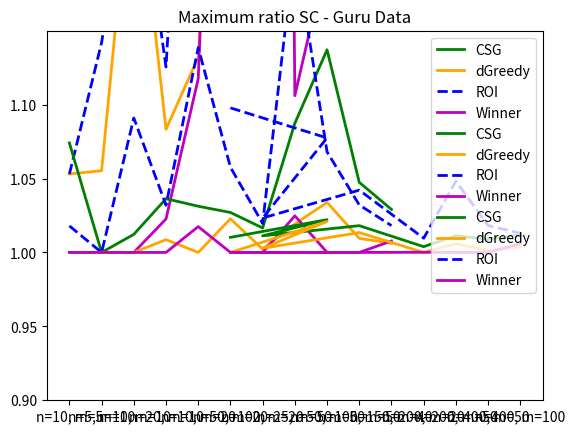

Reproduce this figure in Python.
from mpl_toolkits.mplot3d import Axes3D
import matplotlib.pyplot as plt
import numpy as np

#---------------3d graph-----------------
# fig = plt.figure()
# ax1 = fig.add_subplot(111, projection='3d')
#
# xpos = [1,2,3,4,5,6,7,8,9,10]
# ypos = [2,3,4,5,1,6,2,1,7,2]
# num_elements = len(xpos)
# zpos = [0,0,0,0,0,0,0,0,0,0]
# dx = np.ones(10)
# dy = np.ones(10)
# dz = [1,2,3,4,5,6,7,8,9,10]
#
# ax1.bar3d(xpos, ypos, zpos, dx, dy, dz, color='#00ceaa')
# plt.show()

# create data

#---------------------2d graph---------------------


def create_graph(x, y_CSG, y_dUSM, y_dGreedy, y_ROI, y_Winner, title, upper_bound):

    #min_result = min(min(y_CSG), min(y_dUSM), min(y_dGreedy), min(y_ROI), min(y_Winner))
    min_result = min(min(y_CSG), min(y_dGreedy), min(y_ROI), min(y_Winner))
    print('Min result: ', min_result, 'and round:', round(min_result, 1))
    y_lim_left = round(min_result - 0.1, 1)

    plt.ylim(y_lim_left, upper_bound + 0.05)
    plt.yticks(np.arange(y_lim_left, upper_bound + 0.01, 0.05))

    plt.plot(x, y_CSG, 'g', linewidth=2, label="CSG")
    #plt.plot(x, y_dUSM, 'k', linewidth=2, label="dUSM")
    plt.plot(x, y_dGreedy, color='orange', linewidth=2, label="dGreedy")
    plt.plot(x, y_ROI, 'b--', linewidth=2, label="ROI")
    plt.plot(x, y_Winner, 'm', linewidth=2, label="Winner")
    plt.title(title)

    plt.legend()
    plt.show()


# Unconstrained, average ratio SW

# title = 'Average ratio - Synthetic Data'
# x = ['n=10, m=5','n=5, m=10','n=10, m=10','n=20, m=10','n=10, m=20','n=50, m=20','n=100, m=20','n=25, m=50','n=50, m=50','n=100, m=50']
# y_CSG = [0.842295, 0.95962, 0.9294466, 0.93051, 0.92833, 0.96377, 0.9755, 0.97286, 0.95743, 0.957428]
# y_dUSM = [0.96441,0.8635,0.9188,0.95804,0.85847,0.93464,0.93068,0.82416,0.85124,0.87694]
# y_dGreedy = [0.99224, 0.99801, 0.98586,	0.99309, 0.98004, 0.98973, 0.99453,	0.99011, 0.98043, 0.98573]
# y_ROI = [0.99313, 0.98628, 0.98686,	0.99217, 0.97817, 0.99076, 0.99422, 0.97946, 0.99029, 0.99005]
# y_Winner = [1,	1,	1,	1,	0.99961, 0.99949, 0.99907, 0.99902, 0.99317, 0.99605]
# create_graph(x, y_CSG, y_dUSM, y_dGreedy, y_ROI, y_Winner, title, 1)
#
# title = 'Average ratio - Freelancer Data'
# x = ['n=10, m=5','n=5, m=10','n=10, m=10','n=20, m=10','n=10, m=20','n=50, m=20','n=100, m=20','n=25, m=50','n=50, m=50','n=100, m=50','n=150, m=40']
# y_CSG = [0.943304,1,0.983243,0.932576,0.95187,0.834745,0.746395,0.941865,0.83263,0.812735,0.781599]
# y_dUSM = [0.956247,0.970362,0.963771,0.951255,0.91456,0.954942,0.950935,0.911031,0.906053,0.939273,0.936867]
# y_dGreedy = [0.9875,1,1,0.996479,1,0.979016,0.981421,0.993909,0.983611,0.978091,0.983971]
# y_ROI = [0.982143,1,0.997935,0.996479,0.999884,0.976222,0.975503,0.990216,0.977812,0.971571,0.981923]
# y_Winner = [1,1,1,1,1,1,1,1,1,1,1]
# create_graph(x, y_CSG, y_dUSM, y_dGreedy, y_ROI, y_Winner, title, 1)
#
# title = 'Average ratio - Guru Data'
# x = ['n=50, m=20','n=50, m=50','n=100, m=20','n=100, m=50','n=200, m=20','n=200, m=50','n=400, m=50','n=400, m=100']
# y_CSG = [0.981882,0.951035,0.958088,0.956699,0.942734,0.954908,0.914274,0.919468]
# y_dUSM = [0.957051,0.938909,0.983456,0.942846,0.983167,0.9443,0.943157,0.95239]
# y_dGreedy = [0.99643,0.995685,0.993334,0.991174,0.998329,0.992765,0.99408,0.994266]
# y_ROI = [0.998583,0.992305,0.990137,0.988121,0.994137,0.986876,0.990644,0.994168]
# y_Winner = [1,1,1,1,1,1,1,1]
# create_graph(x, y_CSG, y_dUSM, y_dGreedy, y_ROI, y_Winner, title, 1)


# Unconstrained, minimum ratio SW

# title = 'Minimum ratio - Synthetic Data'
# x = ['n=10, m=5','n=5, m=10','n=10, m=10','n=20, m=10','n=10, m=20','n=50, m=20','n=100, m=20','n=25, m=50','n=50, m=50','n=100, m=50']
# y_CSG = [0.56227,0.71985,0.7608241,0.78509,0.76295,0.80346,0.92425,0.93109,0.88087,0.880868]
# y_dUSM = [0.77091,0.61122,0.64308,0.79778,0.6554,0.83327,0.81131,0.67362,0.72847,0.78796]
# y_dGreedy = [0.85778,0.94236,0.84123,0.93547,0.86815,0.93297,0.95441,0.94794,0.90758,0.93841]
# y_ROI = [0.85778,0.88726,0.84123,0.93547,0.90591,0.93297,0.95441,0.93932,0.94587,0.95743]
# y_Winner = [1,1,1,1,0.98833,0.98822,0.9896,0.97681,0.9365,0.96377]
# create_graph(x, y_CSG, y_dUSM, y_dGreedy, y_ROI, y_Winner, title, 1)
#
# title = 'Minimum ratio - Freelancer Data'
# x = ['n=10, m=5','n=5, m=10','n=10, m=10','n=20, m=10','n=10, m=20','n=50, m=20','n=100, m=20','n=25, m=50','n=50, m=50','n=100, m=50','n=150, m=40']
# y_CSG = [0.714286,1,0.832432,0.78169,0.7551,0.70732,0.6129,0.818182,0.488584,0.76,0.65405]
# y_dUSM = [0.82143,0.92021277,0.93171,0.80282,0.91456,0.87578,0.85417,0.882352941,0.86842,0.9083,0.87574]
# y_dGreedy = [0.875,1,1,0.96479,1,0.8875,0.95327,0.97326,0.96347,0.95025,0.9625]
# y_ROI = [0.875,1,0.97935,0.96479,0.99884,0.8875,0.90909,0.95187,0.95033,0.95025,0.9625]
# y_Winner = [1,1,1,1,1,1,1,1,1,1,1]
# create_graph(x, y_CSG, y_dUSM, y_dGreedy, y_ROI, y_Winner, title, 1)
#
# title = 'Minimum ratio - Guru Data'
# x = ['n=50, m=20','n=50, m=50','n=100, m=20','n=100, m=50','n=200, m=20','n=200, m=50','n=400, m=50','n=400, m=100']
# y_CSG = [0.95808,0.89606,0.84076,0.91665,0.82448,0.87515,0.875903,0.88077]
# y_dUSM = [0.89946,0.83353,0.94508,0.87846,0.96151,0.89463,0.84333,0.88651]
# y_dGreedy = [0.9706817,0.9794,0.94432,0.97635,0.98329,0.97383,0.98541,0.9831]
# y_ROI = [0.99362082,0.97692,0.94432,0.97635,0.9668,0.97383,0.98097,0.9831]
# y_Winner = [1,1,1,1,1,1,1,1]
# create_graph(x, y_CSG, y_dUSM, y_dGreedy, y_ROI, y_Winner, title, 1)



# Unconstrained, average ratio SC

# title = 'Average ratio SC - Synthetic Data'
# x = ['n=10, m=5','n=5, m=10','n=10, m=10','n=20, m=10','n=10, m=20','n=50, m=20','n=100, m=20','n=25, m=50','n=50, m=50','n=100, m=50']
# y_CSG = [1.076789,1.04223,1.0895335,1.09757,1.10177,1.09459,1.07994,1.124,1.21331,1.213315]
# y_dUSM = [1.01589,1.05031,1.11395,1.08747,1.25261,1.26359,1.35401,1.88153,1.95588,2.23687]
# y_dGreedy = [1.00284,1.00128,1.01979,1.00862,1.0269,1.03214,1.02072,1.05038,1.10492,1.1494]
# y_ROI = [1.00337,1.01447,1.01945,1.01009,1.03905,1.03698,1.03398,1.0909,1.04861,1.07152]
# y_Winner = [1,1,1,1,1.00062,1.00406,1.00595,1.00437,1.02679,1.02066]
# create_graph(x, y_CSG, y_dUSM, y_dGreedy, y_ROI, y_Winner, title, 2.25)
#
# title = 'Average ratio SC - Freelancer Data'
# x = ['n=10, m=5','n=5, m=10','n=10, m=10','n=20, m=10','n=10, m=20','n=50, m=20','n=100, m=20','n=25, m=50','n=50, m=50','n=100, m=50','n=150, m=40']
# y_CSG = [1.011443,1,1.006843,1.021212,1.018606,1.034047,1.038846,1.039055,1.073744,1.050799,1.045723]
# y_dUSM = [1.012852,1.042555542,1.02976,1.014792,1.048661,1.010073,1.006801,1.084165,1.043236,1.017654,1.013155]
# y_dGreedy = [1.001794,1,1,1.00088,1,1.003599,1.003,1.005129,1.007153,1.006015,1.003269]
# y_ROI = [1.003183,1,1.001338,1.00088,1.000157,1.004138,1.003979,1.007403,1.009833,1.008241,1.003769]
# y_Winner = [1,1,1,1,1,1,1,1,1,1,1]
# create_graph(x, y_CSG, y_dUSM, y_dGreedy, y_ROI, y_Winner, title, 1.1)
#
# title = 'Average ratio SC - Guru Data'
# x = ['n=50, m=20','n=50, m=50','n=100, m=20','n=100, m=50','n=200, m=20','n=200, m=50','n=400, m=50','n=400, m=100']
# y_CSG = [1.003724,1.017649,1.003943,1.01015,1.004603,1.008485,1.012795,1.017997]
# y_dUSM = [1.008872,1.024079,1.002308,1.013154,1.001454,1.010791,1.008181,1.010797]
# y_dGreedy = [1.000809,1.001392,1.000554,1.001959,1.000119,1.001302,1.000874,1.001298]
# y_ROI = [1.000327,1.002668,1.001008,1.002719,1.000392,1.002328,1.001376,1.001333]
# y_Winner = [1,1,1,1,1,1,1,1]
# create_graph(x, y_CSG, y_dUSM, y_dGreedy, y_ROI, y_Winner, title, 1.1)



# Unconstrained, minimum ratio SC

# title = 'Average ratio SC - Synthetic Data'
# x = ['n=10, m=5','n=5, m=10','n=10, m=10','n=20, m=10','n=10, m=20','n=50, m=20','n=100, m=20','n=25, m=50','n=50, m=50','n=100, m=50']
# y_CSG = [1.40076,1.43833,1.3311727,1.29939,1.3695,1.306,1.27023,1.28479,1.53156,1.531555]
# y_dUSM = [1.13909,1.20692,1.55353,1.52494,1.65726,2.08464,2.42017,3.41017,3.2611,5.30774]
# y_dGreedy = [1.05301,1.03831,1.28004,1.07163,1.17813,1.16065,1.19173,1.26952,1.44258,1.64215]
# y_ROI = [1.05301,1.14194,1.28004,1.07163,1.38317,1.27238,1.1664,1.28772,1.19985,1.40894]
# y_Winner = [1,1,1,1,1.01861,1.10359,1.13082,1.106,1.20074,1.12742]
# create_graph(x, y_CSG, y_dUSM, y_dGreedy, y_ROI, y_Winner, title, 5.5)
#
# title = 'Average ratio SC - Freelancer Data'
# x = ['n=10, m=5','n=5, m=10','n=10, m=10','n=20, m=10','n=10, m=20','n=50, m=20','n=100, m=20','n=25, m=50','n=50, m=50','n=100, m=50','n=150, m=40']
# y_CSG = [1.074074,1,1.068433,1.054577,1.055556,1.06051,1.06083,1.104762,1.2,1.07516,1.08545]
# y_dUSM = [1.04735,1.18817204,1.07621,1.0493,1.048661,1.02922,1.01837,1.137209302,1.06944,1.03431,1.02672]
# y_dGreedy = [1.01794,1,1,1.0088,1,1.0144,1.00852,1.02619,1.01429,1.01393,1.00823]
# y_ROI = [1.01794,1,1.01338,1.0088,1.00157,1.0144,1.01425,1.02314,1.0274,1.01797,1.00871]
# y_Winner = [1,1,1,1,1,1,1,1,1,1,1]
# create_graph(x, y_CSG, y_dUSM, y_dGreedy, y_ROI, y_Winner, title, 1.3)
#
# title = 'Average ratio SC - Guru Data'
# x = ['n=50, m=20','n=50, m=50','n=100, m=20','n=100, m=50','n=200, m=20','n=200, m=50','n=400, m=50','n=400, m=100']
# y_CSG = [1.00922,1.02885,1.01271,1.01909,1.0117,1.03006,1.023568,1.02936]
# y_dUSM = [1.01864,1.04656,1.00548,1.03075,1.00403,1.02258,1.01957,1.02795]
# y_dGreedy = [1.0069025,1.00564,1.00444,1.00598,1.00119,1.00441,1.0025,1.00404]
# y_ROI = [1.00132894,1.00632,1.00444,1.00598,1.00167,1.00441,1.0032,1.00404]
# y_Winner = [1,1,1,1,1,1,1,1]
# create_graph(x, y_CSG, y_dUSM, y_dGreedy, y_ROI, y_Winner, title, 1.1)







# Constrained k=0.1, average ratio SW

y_dUSM = []
# title = 'Average ratio - Synthetic Data'
# x = ['n=10, m=5','n=5, m=10','n=10, m=10','n=20, m=10','n=10, m=20','n=50, m=20','n=100, m=20','n=25, m=50','n=50, m=50','n=100, m=50']
# y_CSG = [0.91151,0.96404,0.96367,0.97862,0.9657,0.97572,0.98634,0.97511,0.96738,0.97912]
# # y_dUSM = [0.96441.0.8635.0.9188.0.95804.0.85847.0.93464.0.93068.0.82416.0.85124.0.87694]
# y_dGreedy = [0.96911,1,0.97276,0.99159,0.98022,0.98599,0.9926,0.98856,0.98114,0.98601]
# y_ROI = [0.95487,0.95577,0.92629,0.90959,0.88654,0.86078,0.86094,0.9564,0.9549,0.93414]
# y_Winner = [1,1,0.99442,1,0.98287,0.99665,0.99225,0.99751,0.967,0.95939]
# create_graph(x, y_CSG, y_dUSM, y_dGreedy, y_ROI, y_Winner, title, 1)
#
# title = 'Average ratio - Freelancer Data'
# x = ['n=10, m=5','n=5, m=10','n=10, m=10','n=20, m=10','n=10, m=20','n=50, m=20','n=100, m=20','n=25, m=50','n=50, m=50','n=100, m=50','n=150, m=40']
# y_CSG = [0.9433,0.99136,0.9977,0.98145,0.97432,0.94271,0.9549,0.99096,0.96044,0.97197,0.97639]
# # y_dUSM = [0.96441,0.8635,0.9188,0.95804,0.85847,0.93464,0.93068,0.82416,0.85124,0.87694]
# y_dGreedy = [1,1,1,0.99442,1,0.99326,0.98966,0.99218,0.98945,0.99908,0.98676]
# y_ROI = [0.82676,0.94838,0.89915,0.91296,0.92465,0.80962,0.84582,0.88157,0.85853,0.87224,0.94899]
# y_Winner = [1,1,1,1,0.99541,1,1,1,0.99081,0.9912,0.99872]
# create_graph(x, y_CSG, y_dUSM, y_dGreedy, y_ROI, y_Winner, title, 1)
#
# title = 'Average ratio - Guru Data'
# x = ['n=50, m=20','n=50, m=50','n=100, m=20','n=100, m=50','n=200, m=20','n=200, m=50','n=400, m=50','n=400, m=100']
# y_CSG = [0.98805,0.97486,0.96359,0.94993,0.99159,0.97908,0.97463,0.98423]
# # y_dUSM = [0.957051.0.938909.0.983456.0.942846.0.983167.0.9443.0.943157.0.95239]
# y_dGreedy = [1,0.99306,0.98648,0.96746,0.99661,0.98837,0.99,0.99523]
# y_ROI = [0.82884,0.79935,0.8092,0.87952,0.8345,0.87067,0.90147,0.92305]
# y_Winner = [1,1,1,1,1,1,1,1]
# create_graph(x, y_CSG, y_dUSM, y_dGreedy, y_ROI, y_Winner, title, 1)

#
# # Constrained k=0.1, minimum ratio SW
#
# title = 'Minimum ratio - Synthetic Data'
# x = ['n=10, m=5','n=5, m=10','n=10, m=10','n=20, m=10','n=10, m=20','n=50, m=20','n=100, m=20','n=25, m=50','n=50, m=50','n=100, m=50']
# y_CSG = [0.620755,0.79853,0.78265,0.8107,0.79744,0.82005,0.90948,0.93109,0.88527,0.92205]
# y_dGreedy = [0.54682,1,0.78265,0.85099,0.89937,0.82052,0.94088,0.95628,0.91509,0.95385]
# y_ROI = [0.64502,0.68579,0.60532,0.69804,0.52001,0.51409,0.57122,0.73836,0.87,0.79988]
# y_Winner = [1,1,0.83252,1,0.68618,0.94651,0.76764,0.9455,0.81593,0.78718]
# create_graph(x, y_CSG, y_dUSM, y_dGreedy, y_ROI, y_Winner, title, 1)
#
# title = 'Minimum ratio - Freelancer Data'
# x = ['n=10, m=5','n=5, m=10','n=10, m=10','n=20, m=10','n=10, m=20','n=50, m=20','n=100, m=20','n=25, m=50','n=50, m=50','n=100, m=50','n=150, m=40']
# y_CSG = [0.71429,0.93506,0.97701,0.90654,0.82222,0.83929,0.88679,0.96784,0.87705,0.90164,0.90909]
# y_dGreedy = [1,1,1,0.97196,1,0.93258,0.89655,0.96784,0.94262,0.99083,0.95455]
# y_ROI = [0.66071,0.66504,0.62694,0.76471,0.66846,0.43939,0.65625,0.69247,0.68649,0.68293,0.83529]
# y_Winner = [1,1,1,1,0.95413,1,1,1,0.90811,0.912,0.98718]
# create_graph(x, y_CSG, y_dUSM, y_dGreedy, y_ROI, y_Winner, title, 1)
#
# title = 'Minimum ratio - Guru Data'
# x = ['n=50, m=20','n=50, m=50','n=100, m=20','n=100, m=50','n=200, m=20','n=200, m=50','n=400, m=50','n=400, m=100']
# y_CSG = [0.92565,0.9248,0.77459,0.86258,0.9401,0.94185,0.91503,0.95302]
# y_dGreedy = [1,0.94532,0.86475,0.8778,0.96615,0.94185,0.93967,0.97517]
# y_ROI = [0.47644,0.61189,0.45151,0.76951,0.62372,0.65461,0.77445,0.81805]
# y_Winner = [1,1,1,1,1,1,1,1]
# create_graph(x, y_CSG, y_dUSM, y_dGreedy, y_ROI, y_Winner, title, 1)
#


# Constrained k=0.1, average ratio SC
#
# title = 'Average ratio SC - Synthetic Data'
# x = ['n=10, m=5','n=5, m=10','n=10, m=10','n=20, m=10','n=10, m=20','n=50, m=20','n=100, m=20','n=25, m=50','n=50, m=50','n=100, m=50']
# y_CSG = [1.04018,1.03353,1.04418,1.01422,1.04513,1.0203,1.01211,1.11276,1.15368,1.16962]
# y_dGreedy = [1.01082,1,1.03763,1.00623,1.02603,1.0124,1.00738,1.05423,1.09565,1.14492]
# y_ROI = [1.02735,1.0456,1.07918,1.08478,1.16041,1.13169,1.12128,1.21719,1.27231,1.7054]
# y_Winner = [1,1,1.00336,1,1.01561,1.00376,1.00653,1.0146,1.18803,1.34877]
# create_graph(x, y_CSG, y_dUSM, y_dGreedy, y_ROI, y_Winner, title, 1.8)
#
# title = 'Average ratio SC - Freelancer Data'
# x = ['n=10, m=5','n=5, m=10','n=10, m=10','n=20, m=10','n=10, m=20','n=50, m=20','n=100, m=20','n=25, m=50','n=50, m=50','n=100, m=50','n=150, m=40']
# y_CSG = [1.01144,1.00778,1.00058,1.00199,1.00367,1.00512,1.00283,1.00387,1.00864,1.00495,1.00265]
# y_dGreedy = [1,1,1,1.0006,1,1.00071,1.00066,1.00336,1.00217,1.00014,1.00153]
# y_ROI = [1.04672,1.04063,1.0304,1.01305,1.02158,1.01772,1.00954,1.06273,1.03421,1.02289,1.00576]
# y_Winner = [1,1,1,1,1.00171,1,1,1,1.00196,1.00139,1.00012]
# create_graph(x, y_CSG, y_dUSM, y_dGreedy, y_ROI, y_Winner, title, 1.1)
#
# title = 'Average ratio SC - Guru Data'
# x = ['n=50, m=20','n=50, m=50','n=100, m=20','n=100, m=50','n=200, m=20','n=200, m=50','n=400, m=50','n=400, m=100']
# y_CSG = [1.0013,1.00574,1.00166,1.00666,1.00032,1.00232,1.00217,1.00237]
# y_dGreedy = [1,1.00185,1.00057,1.00387,1.00014,1.00113,1.00084,1.00077]
# y_ROI = [1.01874,1.04859,1.01162,1.01705,1.00711,1.01458,1.00866,1.01164]
# y_Winner = [1,1,1,1,1,1,1,1]
# create_graph(x, y_CSG, y_dUSM, y_dGreedy, y_ROI, y_Winner, title, 1.1)

#
#
# # Constrained k=0.1, minimum ratio SC
#
# title = 'Maximum ratio SC - Synthetic Data'
# x = ['n=10, m=5','n=5, m=10','n=10, m=10','n=20, m=10','n=10, m=20','n=50, m=20','n=100, m=20','n=25, m=50','n=50, m=50','n=100, m=50']
# y_CSG = [1.160584,1.19608,1.33117,1.11381,1.3695,1.15465,1.10777,1.28241,1.4365,1.71918]
# y_dGreedy = [1.18162,1,1.33117,1.11176,1.18357,1.14468,1.07533,1.26036,1.32213,1.71918]
# y_ROI = [1.22818,1.4241,1.40844,1.3923,2.03586,1.54879,1.4238,2.7707,2.25204,4.77035]
# y_Winner = [1,1,1.10065,1,1.27292,1.0595,1.19603,1.36883,2.47759,3.11138]
# create_graph(x, y_CSG, y_dUSM, y_dGreedy, y_ROI, y_Winner, title, 4.9)
#
# title = 'Maximum ratio SC - Freelancer Data'
# x = ['n=10, m=5','n=5, m=10','n=10, m=10','n=20, m=10','n=10, m=20','n=50, m=20','n=100, m=20','n=25, m=50','n=50, m=50','n=100, m=50','n=150, m=40']
# y_CSG = [1.07407,1.04704,1.00581,1.00951,1.01653,1.01387,1.00862,1.01491,1.02283,1.01702,1.00999]
# y_dGreedy = [1,1,1,1.00314,1,1.00708,1.00659,1.01491,1.01065,1.00145,1.00562]
# y_ROI = [1.09782,1.26444,1.13296,1.03888,1.10943,1.04568,1.0222,1.15021,1.07708,1.05417,1.01687]
# y_Winner = [1,1,1,1,1.01712,1,1,1,1.01956,1.01385,1.00117]
# create_graph(x, y_CSG, y_dUSM, y_dGreedy, y_ROI, y_Winner, title, 1.3)
#
# title = 'Maximum ratio SC - Guru Data'
# x = ['n=50, m=20','n=50, m=50','n=100, m=20','n=100, m=50','n=200, m=20','n=200, m=50','n=400, m=50','n=400, m=100']
# y_CSG = [1.00703,1.01719,1.00943,1.0136,1.00255,1.00728,1.00758,1.007]
# y_dGreedy = [1,1.01529,1.0056,1.0136,1.00144,1.00557,1.00538,1.00402]
# y_ROI = [1.07384,1.10561,1.04231,1.04135,1.01664,1.0481,1.0187,1.02777]
# y_Winner = [1,1,1,1,1,1,1,1]
# create_graph(x, y_CSG, y_dUSM, y_dGreedy, y_ROI, y_Winner, title, 1.1)
#





# Constrained k=0.2, average ratio SW

# y_dUSM = []
# title = 'Average ratio - Synthetic Data'
# x = ['n=10, m=5','n=5, m=10','n=10, m=10','n=20, m=10','n=10, m=20','n=50, m=20','n=100, m=20','n=25, m=50','n=50, m=50','n=100, m=50']
# y_CSG = [0.8423,0.95962,0.93189,0.94685,0.92917,0.98303,0.98963,0.97286,0.95743,0.97312]
# # y_dUSM = [0.96441.0.8635.0.9188.0.95804.0.85847.0.93464.0.93068.0.82416.0.85124.0.87694]
# y_dGreedy = [0.99073,0.99713,0.98799,0.99466,0.9875,0.98997,0.99444,0.99098,0.97972,0.986]
# y_ROI = [0.99313,0.98628,0.98579,0.97909,0.97675,0.92681,0.9092,0.97946,0.99029,0.99]
# y_Winner = [1,1,1,0.99887,0.99754,0.97437,0.97516,0.99902,0.99322,0.9953]
# create_graph(x, y_CSG, y_dUSM, y_dGreedy, y_ROI, y_Winner, title, 1)
#
# title = 'Average ratio - Freelancer Data'
# x = ['n=10, m=5','n=5, m=10','n=10, m=10','n=20, m=10','n=10, m=20','n=50, m=20','n=100, m=20','n=25, m=50','n=50, m=50','n=100, m=50','n=150, m=40']
# y_CSG = [0.9433,1,0.99802,0.96193,0.96371,0.93117,0.92569,0.94888,0.8911,0.8645,0.88433]
# # y_dUSM = [0.96441.0.8635.0.9188.0.95804.0.85847.0.93464.0.93068.0.82416.0.85124.0.87694]
# y_dGreedy = [1,1,1,0.99621,1,0.98759,0.99697,0.99413,0.98103,0.98657,0.9867]
# y_ROI = [0.98214,1,0.97339,0.96072,0.96961,0.8731,0.92743,0.93471,0.92994,0.93604,0.97309]
# y_Winner = [1,1,1,1,0.99565,1,1,0.99694,1,1,0.99565]
# create_graph(x, y_CSG, y_dUSM, y_dGreedy, y_ROI, y_Winner, title, 1)
#
# title = 'Average ratio - Guru Data'
# x = ['n=50, m=20','n=50, m=50','n=100, m=20','n=100, m=50','n=200, m=20','n=200, m=50','n=400, m=50','n=400, m=100']
# y_CSG = [0.98169,0.96364,0.96335,0.95949,0.99003,0.97198,0.97679,0.96858]
# # y_dUSM = [0.957051.0.938909.0.983456.0.942846.0.983167.0.9443.0.943157.0.95239]
# y_dGreedy = [1,0.99068,0.99653,0.97899,1,0.99296,0.99844,0.9959]
# y_ROI = [0.88089,0.90559,0.8833,0.92074,0.92496,0.89385,0.93543,0.96789]
# y_Winner = [1,1,1,1,0.99985,1,1,0.99709]
# create_graph(x, y_CSG, y_dUSM, y_dGreedy, y_ROI, y_Winner, title, 1)

#
# # Constrained k=0.2, minimum ratio SW
#
# title = 'Minimum ratio - Synthetic Data'
# x = ['n=10, m=5','n=5, m=10','n=10, m=10','n=20, m=10','n=10, m=20','n=50, m=20','n=100, m=20','n=25, m=50','n=50, m=50','n=100, m=50']
# y_CSG = [0.56227,0.71985,0.76082,0.82911,0.76295,0.92335,0.92478,0.93109,0.88087,0.91863]
# y_dGreedy = [0.85778,0.9168,0.84123,0.93663,0.9022,0.93893,0.92369,0.95944,0.90758,0.94467]
# y_ROI = [0.85778,0.88726,0.84123,0.89411,0.88281,0.80206,0.66252,0.93932,0.94587,0.95743]
# y_Winner = [1,1,1,0.96604,0.92635,0.77658,0.77217,0.97681,0.9365,0.96377]
# create_graph(x, y_CSG, y_dUSM, y_dGreedy, y_ROI, y_Winner, title, 1)
#
# title = 'Minimum ratio - Freelancer Data'
# x = ['n=10, m=5','n=5, m=10','n=10, m=10','n=20, m=10','n=10, m=20','n=50, m=20','n=100, m=20','n=25, m=50','n=50, m=50','n=100, m=50','n=150, m=40']
# y_CSG = [0.71429,1,0.98022,0.84091,0.7551,0.77632,0.84615,0.81818,0.56915,0.78621,0.79825]
# y_dGreedy = [1,1,1,0.96212,1,0.87586,0.9697,0.97326,0.89362,0.95833,0.96503]
# y_ROI = [0.875,1,0.83056,0.85306,0.82707,0.65,0.82828,0.77083,0.84286,0.8913,0.91803]
# y_Winner = [1,1,1,1,0.95652,1,1,0.96935,1,1,0.95652]
# create_graph(x, y_CSG, y_dUSM, y_dGreedy, y_ROI, y_Winner, title, 1)
#
# title = 'Minimum ratio - Guru Data'
# x = ['n=50, m=20','n=50, m=50','n=100, m=20','n=100, m=50','n=200, m=20','n=200, m=50','n=400, m=50','n=400, m=100']
# y_CSG = [0.90836,0.89606,0.86065,0.88342,0.91617,0.92148,0.93645,0.93107]
# y_dGreedy = [1,0.95403,0.9653,0.91349,1,0.96337,0.99039,0.98146]
# y_ROI = [0.56081,0.83018,0.74858,0.8102,0.86826,0.74756,0.86364,0.93656]
# y_Winner = [1,1,1,1,0.99854,1,1,0.97094]
# create_graph(x, y_CSG, y_dUSM, y_dGreedy, y_ROI, y_Winner, title, 1)
#


# Constrained k=0.2, average ratio SC
#
# title = 'Average ratio SC - Synthetic Data'
# x = ['n=10, m=5','n=5, m=10','n=10, m=10','n=20, m=10','n=10, m=20','n=50, m=20','n=100, m=20','n=25, m=50','n=50, m=50','n=100, m=50']
# y_CSG = [1.07679,1.04223,1.08508,1.06889,1.10045,1.04255,1.03042,1.124,1.21331,1.24679]
# y_dGreedy = [1.00383,1.00184,1.01703,1.00842,1.01881,1.03947,1.02019,1.04392,1.10764,1.17089]
# y_ROI = [1.00337,1.01447,1.02129,1.02562,1.04361,1.23253,1.44451,1.0909,1.04861,1.07267]
# y_Winner = [1,1,1,1.00075,1.00392,1.0667,1.16977,1.00437,1.02734,1.02902]
# create_graph(x, y_CSG, y_dUSM, y_dGreedy, y_ROI, y_Winner, title, 1.6)

# title = 'Average ratio SC - Freelancer Data'
# x = ['n=10, m=5','n=5, m=10','n=10, m=10','n=20, m=10','n=10, m=20','n=50, m=20','n=100, m=20','n=25, m=50','n=50, m=50','n=100, m=50','n=150, m=40']
# y_CSG = [1.01144,1,1.00122,1.01013,1.00885,1.00976,1.00782,1.03038,1.04104,1.0324,1.0198]
# y_dGreedy = [1,1,1,1.00087,1,1.00228,1.00023,1.00414,1.00651,1.00304,1.00253]
# y_ROI = [1.00318,1,1.01507,1.00847,1.02324,1.01999,1.00802,1.05698,1.02797,1.01668,1.00515]
# y_Winner = [1,1,1,1,1.00175,1,1,1.00248,1,1,1.00077]
# create_graph(x, y_CSG, y_dUSM, y_dGreedy, y_ROI, y_Winner, title, 1.1)
#
# title = 'Average ratio SC - Guru Data'
# x = ['n=50, m=20','n=50, m=50','n=100, m=20','n=100, m=50','n=200, m=20','n=200, m=50','n=400, m=50','n=400, m=100']
# y_CSG = [1.00235,1.01118,1.00284,1.00775,1.00051,1.00385,1.00291,1.00617]
# y_dGreedy = [1,1.00349,1.00028,1.00377,1,1.00107,1.0002,1.00083]
# y_ROI = [1.02181,1.03782,1.01084,1.01581,1.00489,1.01738,1.00798,1.00635]
# y_Winner = [1,1,1,1,1.00001,1,1,1.00059]
# create_graph(x, y_CSG, y_dUSM, y_dGreedy, y_ROI, y_Winner, title, 1.1)
#


# # Constrained k=0.2, minimum ratio SC

title = 'Maximum ratio SC - Synthetic Data'
x = ['n=10, m=5','n=5, m=10','n=10, m=10','n=20, m=10','n=10, m=20','n=50, m=20','n=100, m=20','n=25, m=50','n=50, m=50','n=100, m=50']
y_CSG = [1.40076,1.43833,1.33117,1.22443,1.3695,1.51197,1.26855,1.28479,1.53156,2.04242]
y_dGreedy = [1.05301,1.0553,1.28004,1.08323,1.13212,1.51197,1.26855,1.20972,1.44258,2.04242]
y_ROI = [1.05301,1.14194,1.28004,1.12547,1.49988,1.98762,3.21217,1.28772,1.19985,1.40894]
y_Winner = [1,1,1,1.02263,1.11753,1.65161,3.54389,1.106,1.20074,1.27989]
create_graph(x, y_CSG, y_dUSM, y_dGreedy, y_ROI, y_Winner, title, 3.6)

title = 'Maximum ratio SC - Freelancer Data'
x = ['n=10, m=5','n=5, m=10','n=10, m=10','n=20, m=10','n=10, m=20','n=50, m=20','n=100, m=20','n=25, m=50','n=50, m=50','n=100, m=50','n=150, m=40']
y_CSG = [1.07407,1,1.01223,1.03633,1.03125,1.02703,1.01655,1.0874,1.13706,1.0474,1.02911]
y_dGreedy = [1,1,1,1.00865,1,1.02276,1.00228,1.01923,1.03384,1.00952,1.00616]
y_ROI = [1.01794,1,1.09091,1.03197,1.13855,1.05765,1.01963,1.20671,1.06803,1.03212,1.01814]
y_Winner = [1,1,1,1,1.01748,1,1,1.02477,1,1,1.00773]
create_graph(x, y_CSG, y_dUSM, y_dGreedy, y_ROI, y_Winner, title, 1.3)

title = 'Maximum ratio SC - Guru Data'
x = ['n=50, m=20','n=50, m=50','n=100, m=20','n=100, m=50','n=200, m=20','n=200, m=50','n=400, m=50','n=400, m=100']
y_CSG = [1.01019,1.02217,1.01124,1.01811,1.00391,1.01136,1.00887,1.01184]
y_dGreedy = [1,1.02096,1.0028,1.01344,1,1.00591,1.00128,1.00375]
y_ROI = [1.09778,1.07745,1.02329,1.04213,1.00962,1.04826,1.01819,1.013]
y_Winner = [1,1,1,1,1.00011,1,1,1.00587]
create_graph(x, y_CSG, y_dUSM, y_dGreedy, y_ROI, y_Winner, title, 1.1)